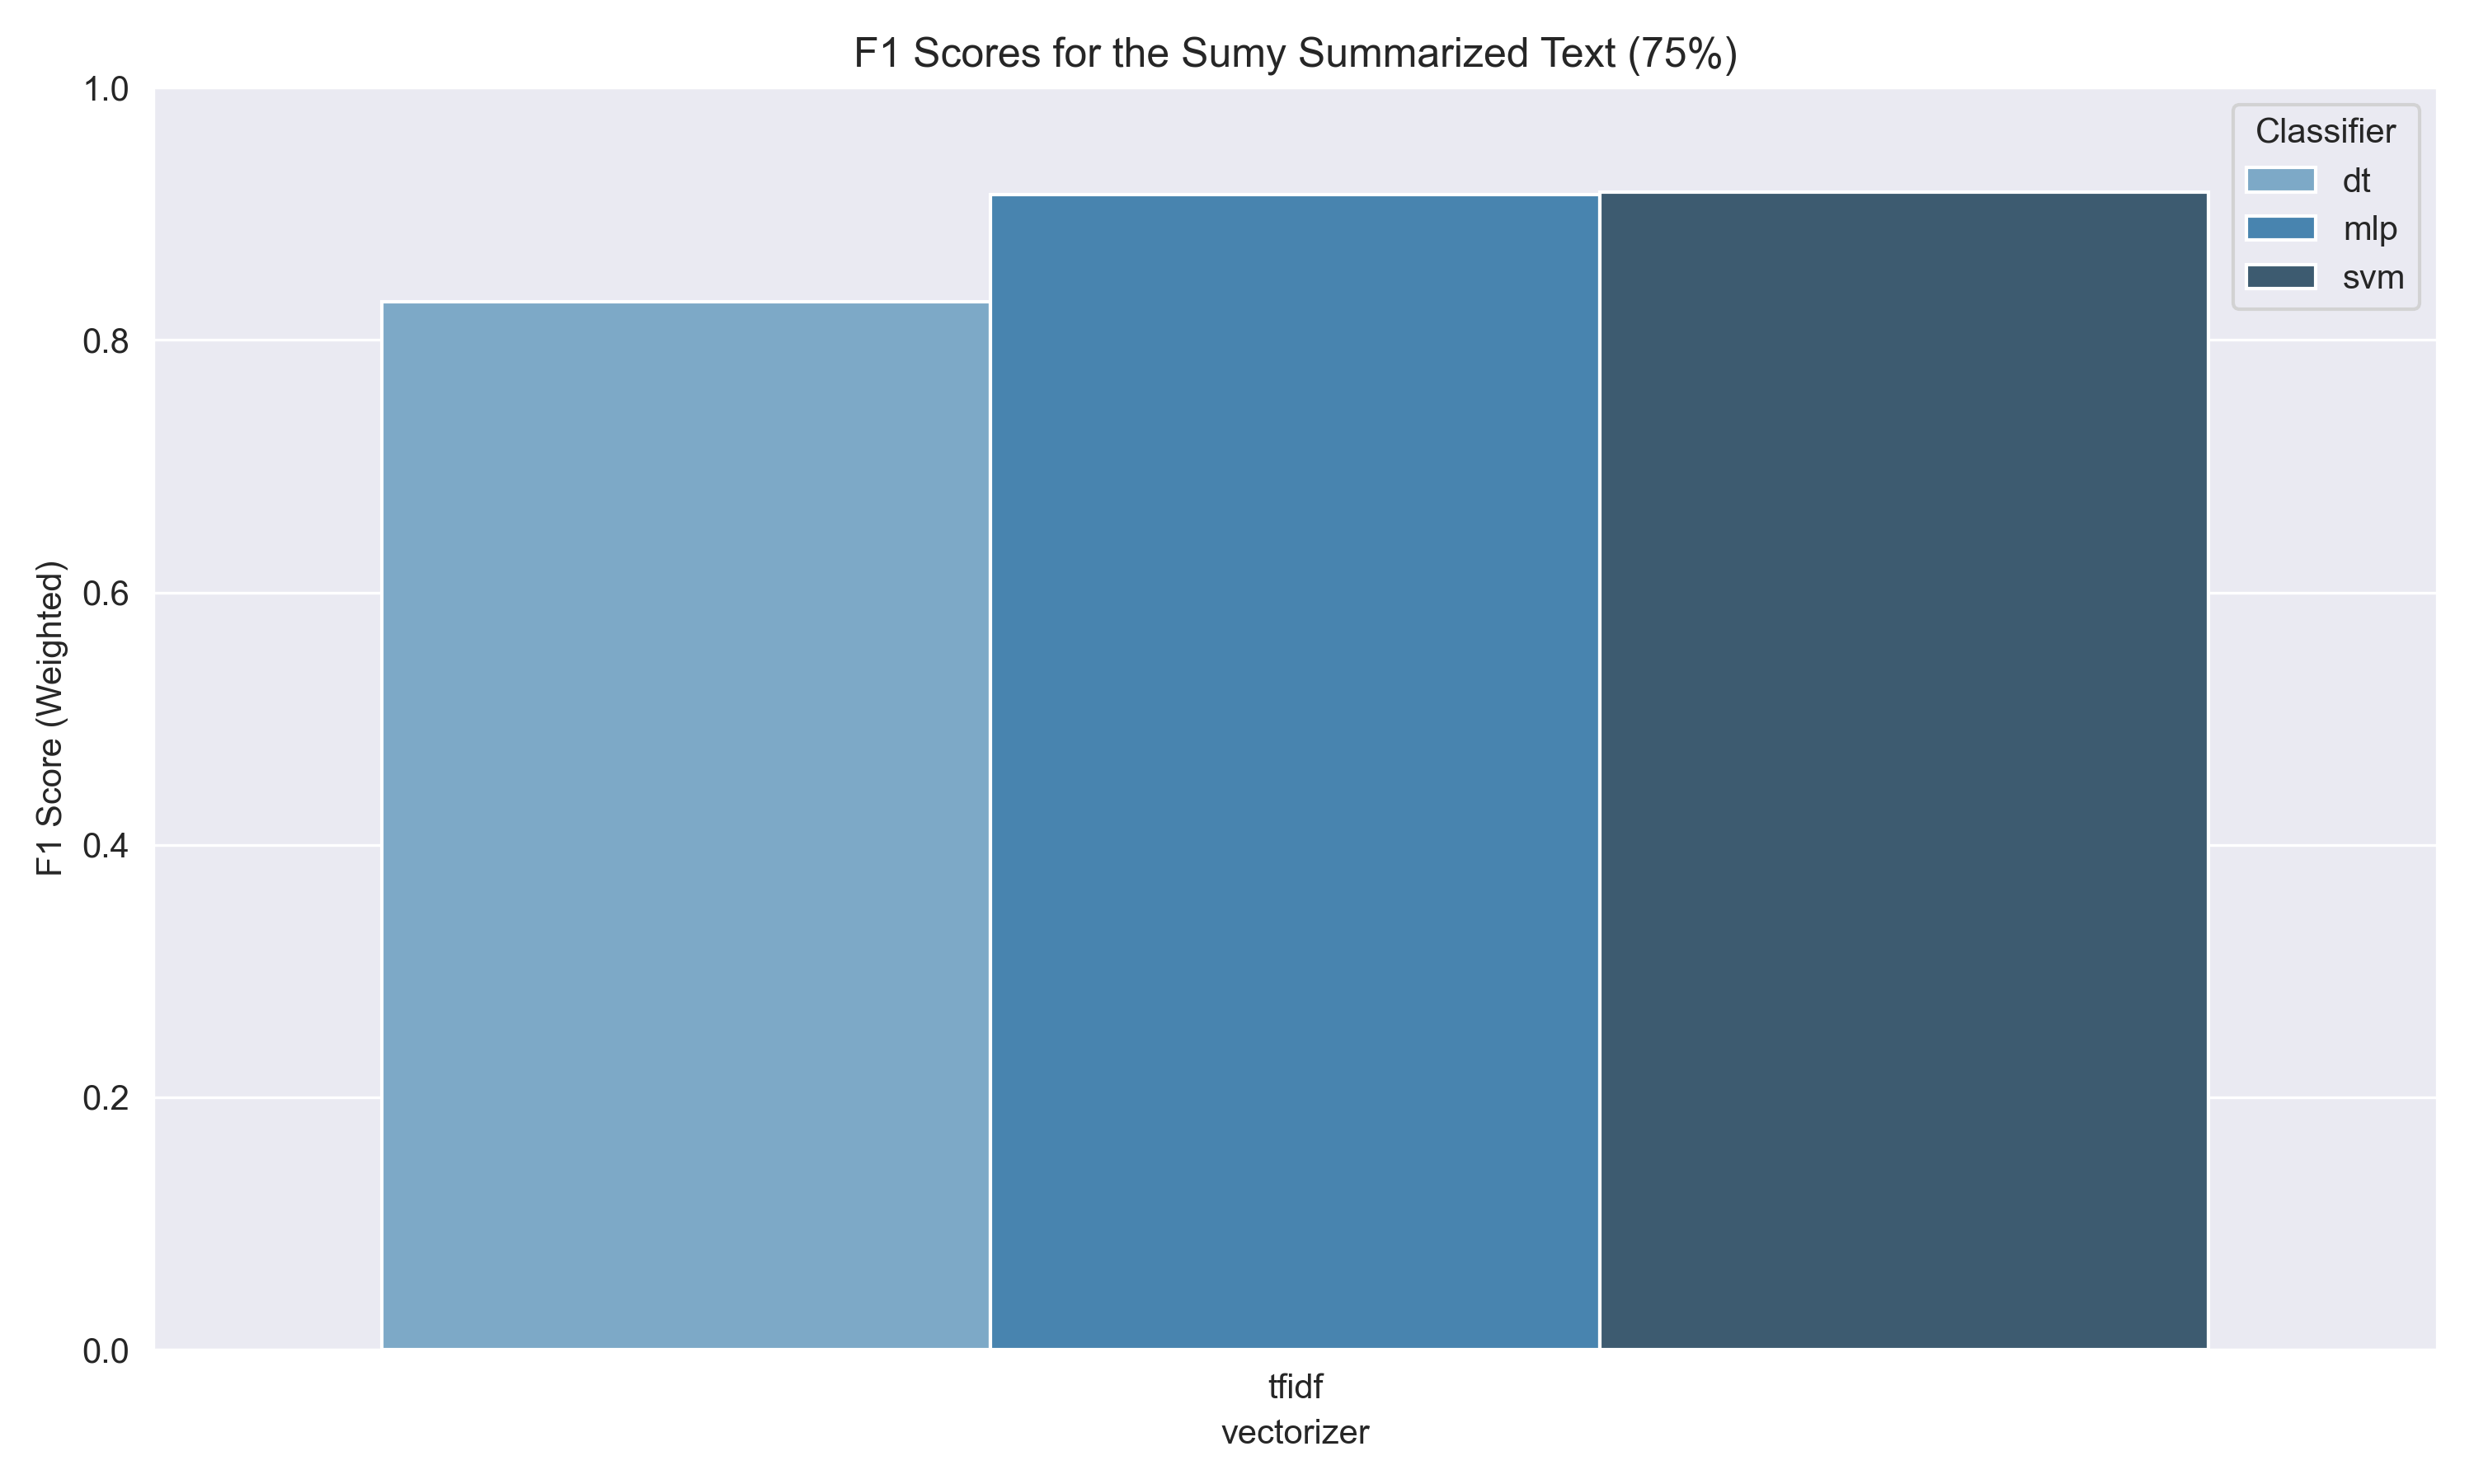

The table this chart was drawn from, first rows:
vectorizer, model_name, f1_score
tfidf, dt, 0.8303
tfidf, mlp, 0.9151
tfidf, svm, 0.9171
